Dataset: dataset0 (GitHub, rabzgg/klasifikasi-kematangan-pisang). Classes: ripe banana, unripe banana, very ripe banana.

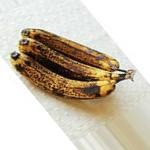
Label: very ripe banana

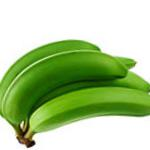
Label: unripe banana

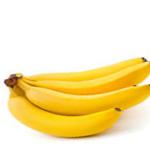
Label: ripe banana

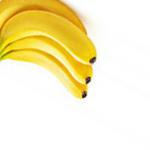
Label: ripe banana

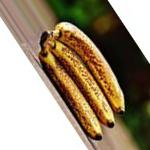
Label: very ripe banana

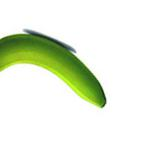
Label: unripe banana
